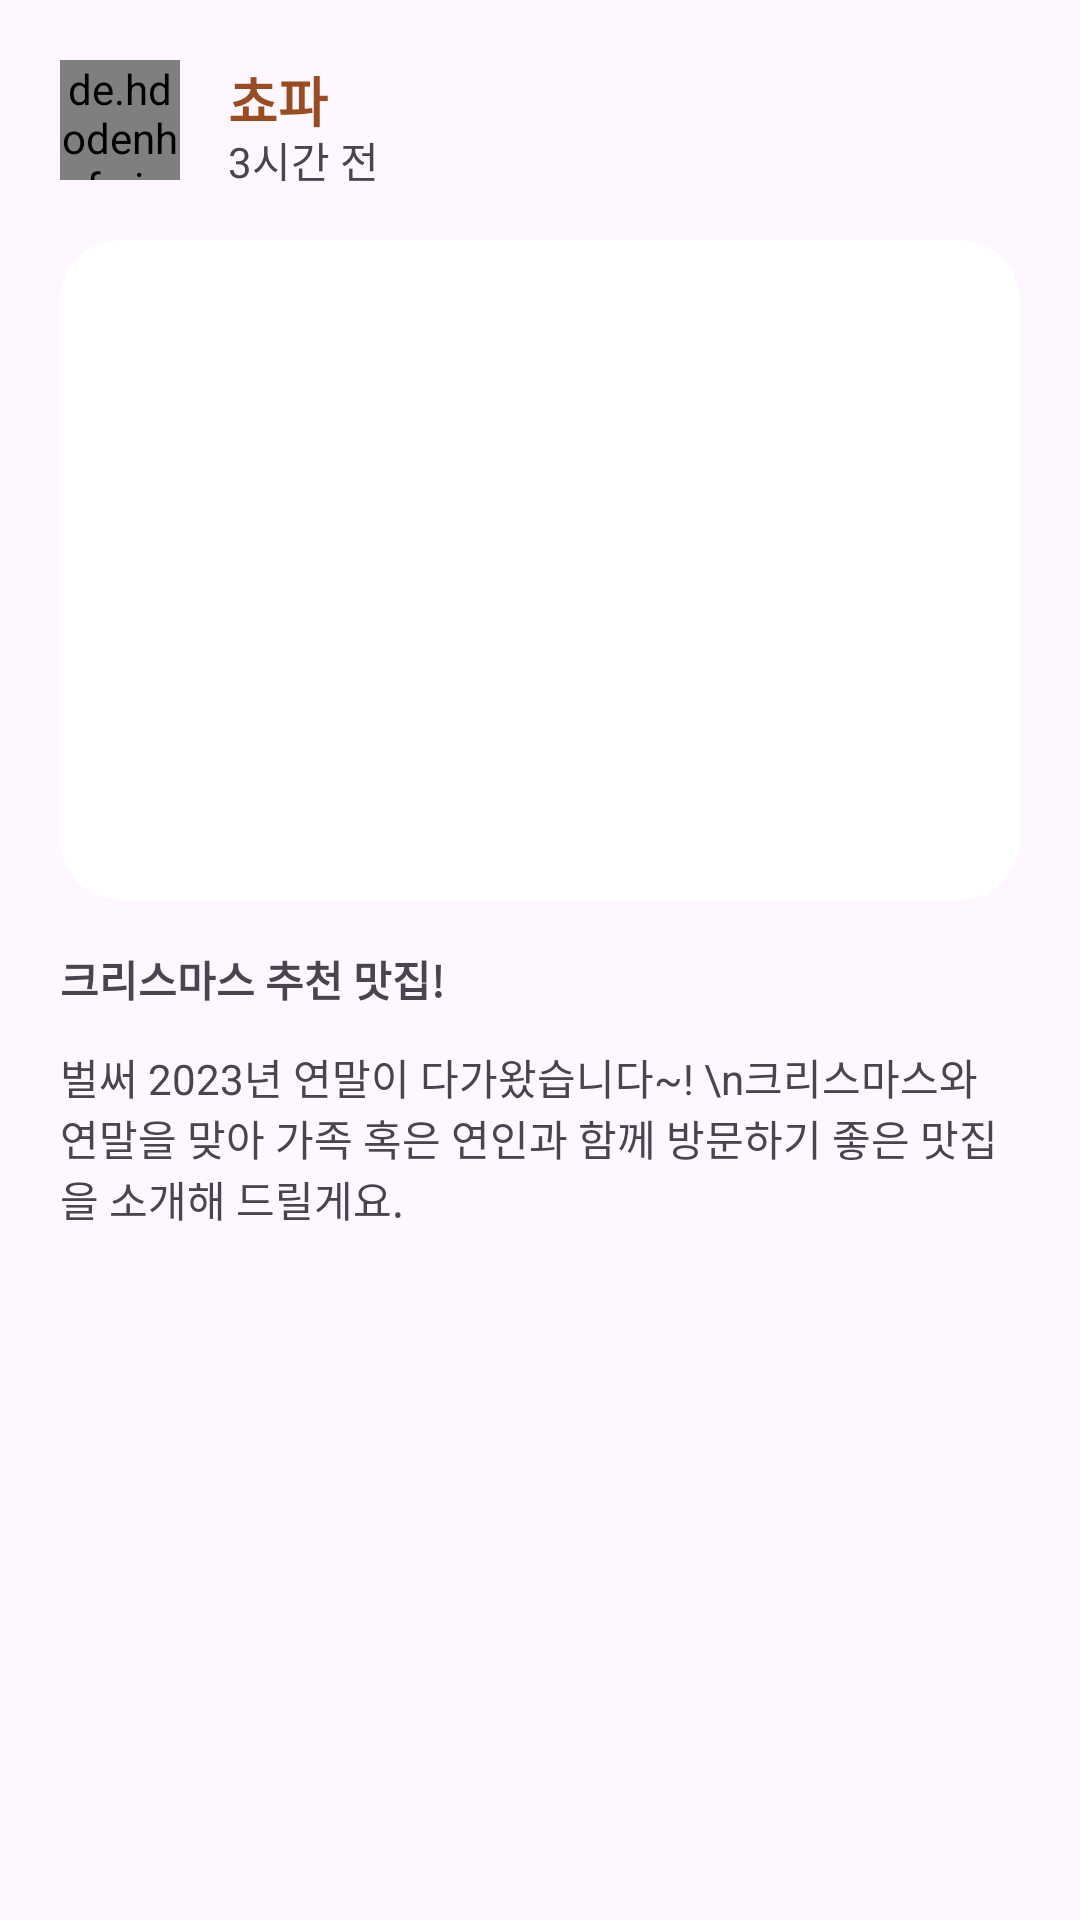

Android layout source for this screen:
<!-- AndroidManifest.xml: application theme Theme.Tastory -->
<!-- res/layout/feed_item1.xml -->
<?xml version="1.0" encoding="utf-8"?>
<androidx.constraintlayout.widget.ConstraintLayout xmlns:android="http://schemas.android.com/apk/res/android"
    android:layout_width="match_parent"
    android:layout_height="match_parent"
    xmlns:app="http://schemas.android.com/apk/res-auto">

    <androidx.constraintlayout.widget.ConstraintLayout
        android:id="@+id/cl_feed"
        android:layout_width="match_parent"
        android:layout_height="wrap_content"
        android:padding="20dp"
        app:layout_constraintEnd_toEndOf="parent"
        app:layout_constraintStart_toStartOf="parent"
        app:layout_constraintTop_toTopOf="parent">

        <de.hdodenhof.circleimageview.CircleImageView
            android:id="@+id/iv_profile"
            android:layout_width="40dp"
            android:layout_height="40dp"
            android:src="@drawable/account"
            app:layout_constraintStart_toStartOf="parent"
            app:layout_constraintTop_toTopOf="parent" />

        <TextView
            android:id="@+id/tv_blog_writer"
            android:layout_width="wrap_content"
            android:layout_height="wrap_content"
            android:layout_marginStart="16dp"
            android:text="쵸파"
            android:textColor="@color/brown"
            android:textSize="18dp"
            android:textStyle="bold"
            app:layout_constraintStart_toEndOf="@+id/iv_profile"
            app:layout_constraintTop_toTopOf="@+id/iv_profile" />

        <TextView
            android:id="@+id/tv_time1"
            android:layout_width="wrap_content"
            android:layout_height="wrap_content"
            android:layout_marginStart="16dp"
            android:text="3시간 전"
            app:layout_constraintBottom_toBottomOf="@+id/iv_profile"
            app:layout_constraintStart_toEndOf="@+id/iv_profile"
            app:layout_constraintTop_toBottomOf="@+id/tv_blog_writer" />

        <ImageView
            android:id="@+id/iv_blog_thumbnail"
            android:layout_width="0dp"
            android:layout_height="220dp"
            android:layout_marginTop="20dp"
            android:background="@drawable/rounded_post_corners"
            android:clipToOutline="true"
            android:scaleType="centerCrop"
            android:src="@drawable/steak"
            app:layout_constraintEnd_toEndOf="parent"
            app:layout_constraintStart_toStartOf="parent"
            app:layout_constraintTop_toBottomOf="@+id/iv_profile" />


        <TextView
            android:id="@+id/tv_blog_title"
            android:layout_width="0dp"
            android:layout_height="wrap_content"
            android:layout_marginTop="16dp"
            android:text="크리스마스 추천 맛집!"
            android:textStyle="bold"
            app:layout_constraintEnd_toEndOf="parent"
            app:layout_constraintStart_toStartOf="parent"
            app:layout_constraintTop_toBottomOf="@+id/iv_blog_thumbnail" />

        <TextView
            android:id="@+id/tv_blog_content"
            android:layout_width="0dp"
            android:layout_height="wrap_content"
            android:layout_marginTop="12dp"
            android:text="벌써 2023년 연말이 다가왔습니다~! \n크리스마스와 연말을 맞아 가족 혹은 연인과 함께 방문하기 좋은 맛집을 소개해 드릴게요."
            app:layout_constraintEnd_toEndOf="parent"
            app:layout_constraintStart_toStartOf="parent"
            app:layout_constraintTop_toBottomOf="@+id/tv_blog_title" />

    </androidx.constraintlayout.widget.ConstraintLayout>



</androidx.constraintlayout.widget.ConstraintLayout>
<!-- resources referenced by this layout -->
<resources>
  <color name="brown">#974C23</color>
  <!-- drawable rounded_post_corners (drawable) -->
  <?xml version="1.0" encoding="utf-8"?>
  <shape xmlns:android="http://schemas.android.com/apk/res/android">
      <solid android:color="@color/white"/> 
      <corners android:radius="20dp"/> 
  </shape>
  <style name="Theme.Tastory" parent="Base.Theme.Tastory" />
  <color name="white">#FFFFFFFF</color>
  <style name="Base.Theme.Tastory" parent="Theme.Material3.DayNight.NoActionBar">
          
          
      </style>
</resources>
